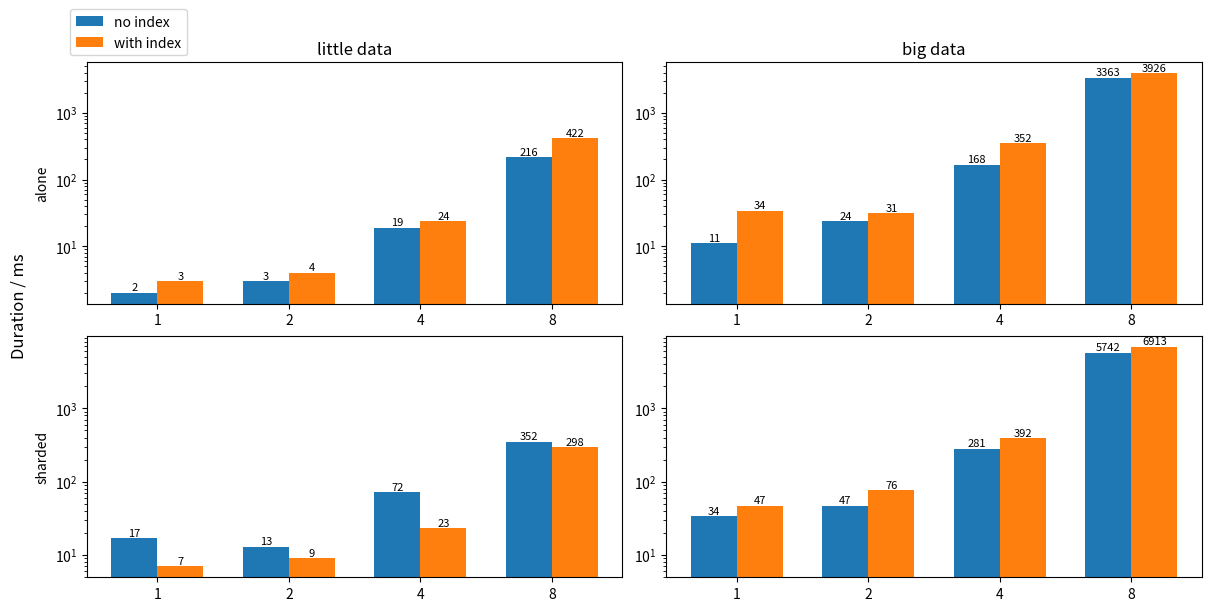

This figure's Python source: (Note: this script raises an exception after producing the figure.)
import matplotlib.pyplot as plt
import numpy as np

a_no_index_s=[2,3,19,216]
a_w_index_s=[3,4,24,422]

a_no_index_b=[11,24,168,3363]
a_w_index_b=[34,31,352,3926]

s_no_index_s=[17,13,72,352]
s_w_index_s=[7,9,23,298]

s_no_index_b=[34,47,281,5742]
s_w_index_b=[47,76,392,6913]


w = 0.35
x = np.arange(4)
xl=x-w/2
xr=x+w/2

fig, axs = plt.subplots(2,2, constrained_layout=True, figsize=(12,6))

a = axs[0,0].bar(xl, a_no_index_s, width=w, label="no index")
b = axs[0,0].bar(xr, a_w_index_s, width=w, label="with index")

c= axs[1,0].bar(xl, s_no_index_s, width=w, label="no index")
d= axs[1,0].bar(xr, s_w_index_s, width=w, label="with index")

e= axs[0,1].bar(xl, a_no_index_b, width=w, label="no index")
f= axs[0,1].bar(xr, a_w_index_b, width=w, label="with index")

g= axs[1,1].bar(xl, s_no_index_b, width=w, label="no index")
h= axs[1,1].bar(xr, s_w_index_b, width=w, label="with index")


for bar in list(a) + list(b):
    height = bar.get_height()
    axs[0,0].text(
        bar.get_x() + bar.get_width() / 2,
        height,
        f"{height:.0f}",
        ha="center", va="bottom", fontsize=8
    )

for bar in list(c) + list(d):
    height = bar.get_height()
    axs[1,0].text(
        bar.get_x() + bar.get_width() / 2,
        height,
        f"{height:.0f}",
        ha="center", va="bottom", fontsize=8
    )
for bar in list(e) + list(f):
    height = bar.get_height()
    axs[0,1].text(
        bar.get_x() + bar.get_width() / 2,
        height,
        f"{height:.0f}",
        ha="center", va="bottom", fontsize=8
    )

for bar in list(g) + list(h):
    height = bar.get_height()
    axs[1,1].text(
        bar.get_x() + bar.get_width() / 2,
        height,
        f"{height:.0f}",
        ha="center", va="bottom", fontsize=8
    )

axs[0,0].set_xticks(x, [1,2,4,8])
axs[0,1].set_xticks(x, [1,2,4,8])
axs[1,0].set_xticks(x, [1,2,4,8])
axs[1,1].set_xticks(x, [1,2,4,8])

axs[0,0].sharey(axs[0,1])
axs[1,0].sharey(axs[1,1])

axs[0,0].set_yscale("log")
axs[1,0].set_yscale("log")

axs[0,0].set_title("little data")
axs[0,1].set_title("big data")

axs[0,0].set_ylabel("alone")
axs[1,0].set_ylabel("sharded")
axs[0,0].legend(loc="lower right", bbox_to_anchor=(0.2,1))

fig.supylabel("Duration / ms")

fig.savefig("./figs/arr_insert.pdf", bbox_inches="tight")
